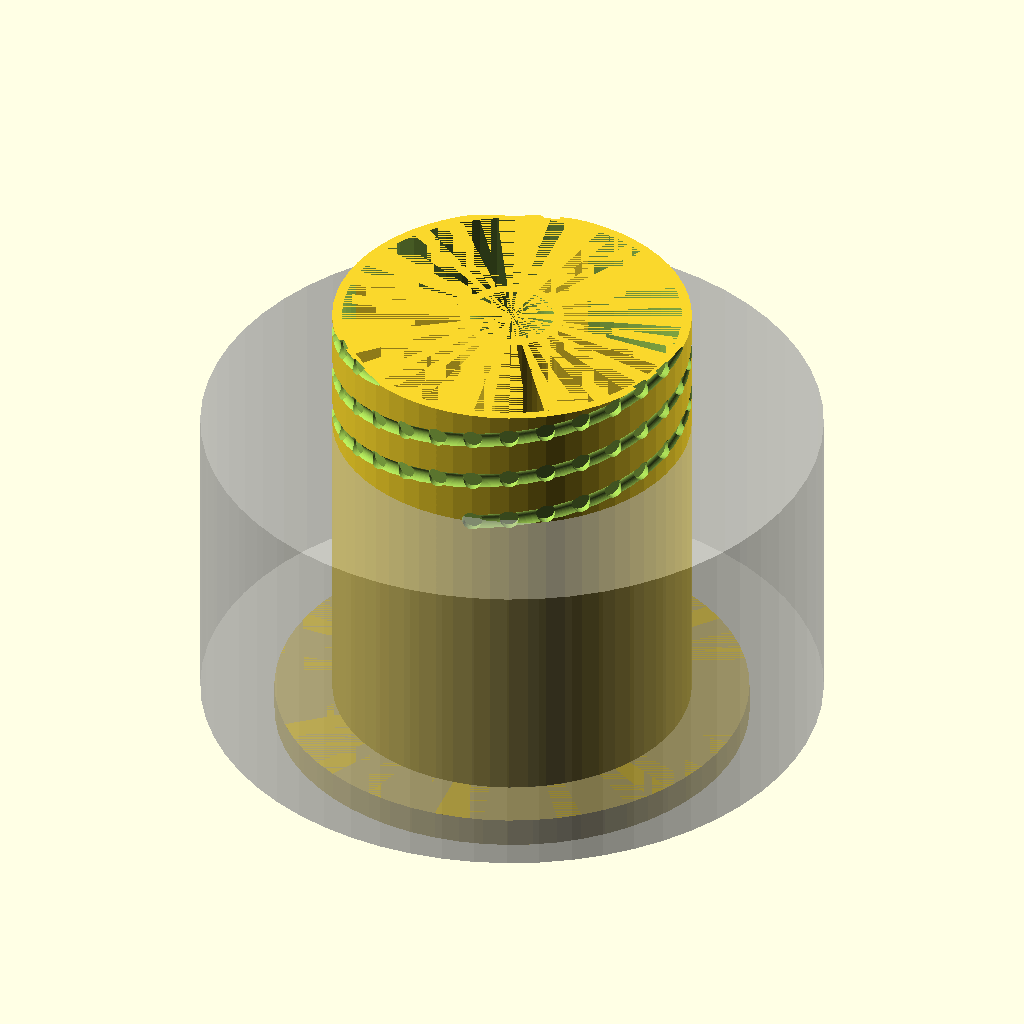
Cell 1: rendered with the file's own defaults.
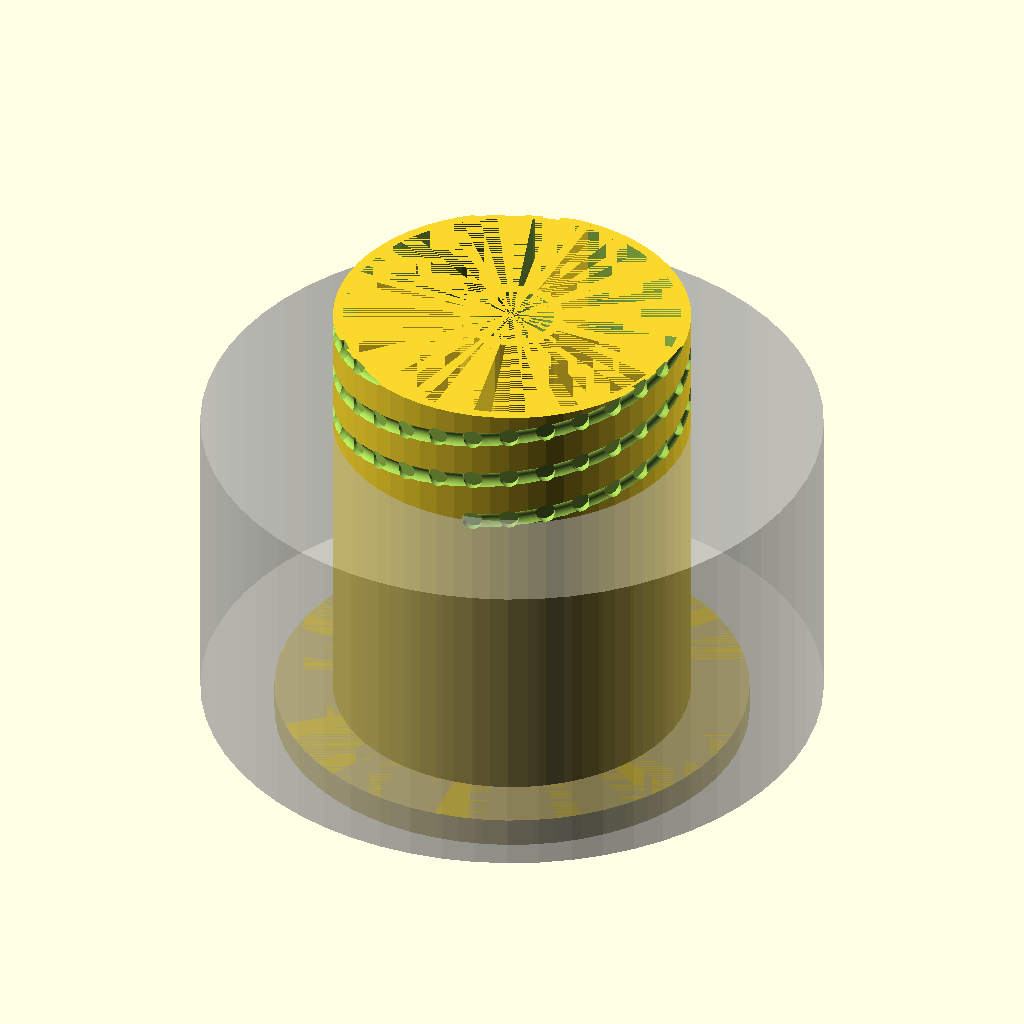
Cell 2: TOLERANCE = 0.6 (everything else at default).
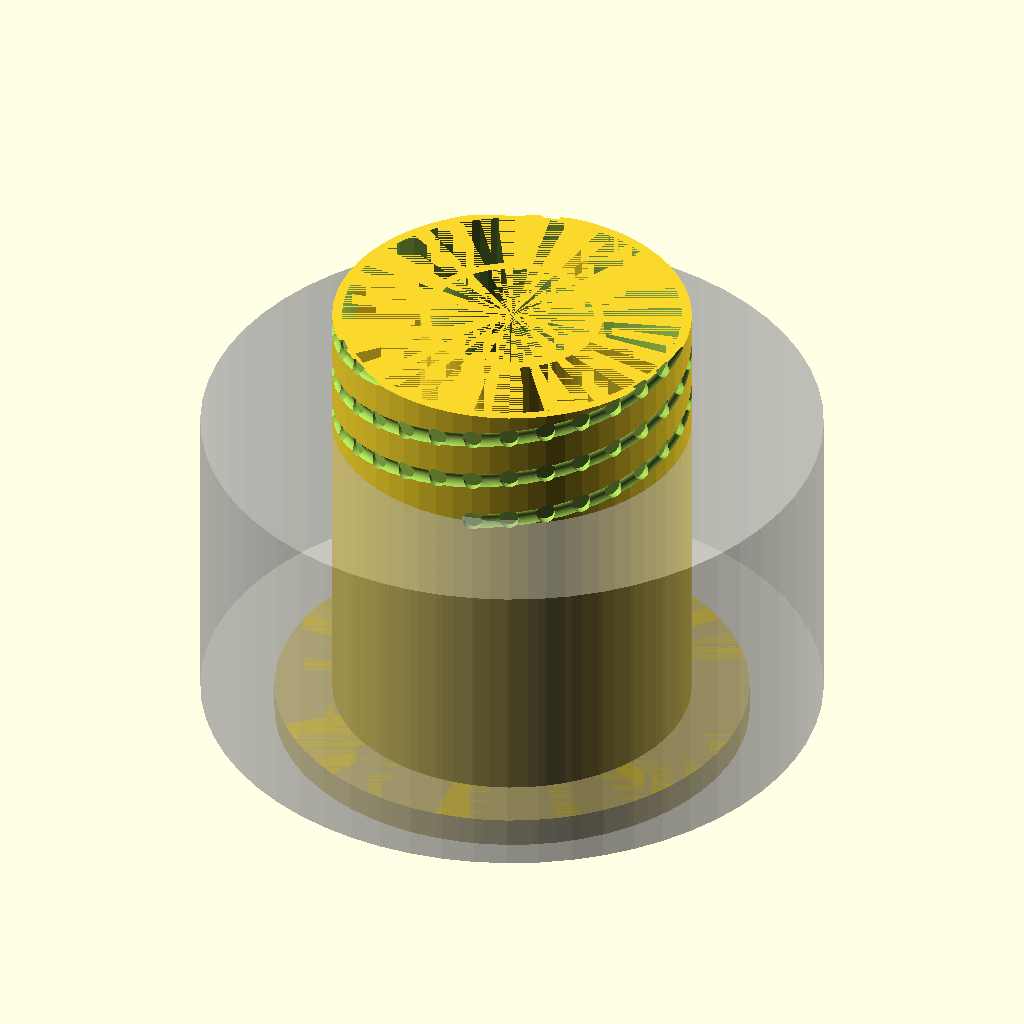
Cell 3 — AXIS_DIAMETER set to 32, the other parameters unchanged.
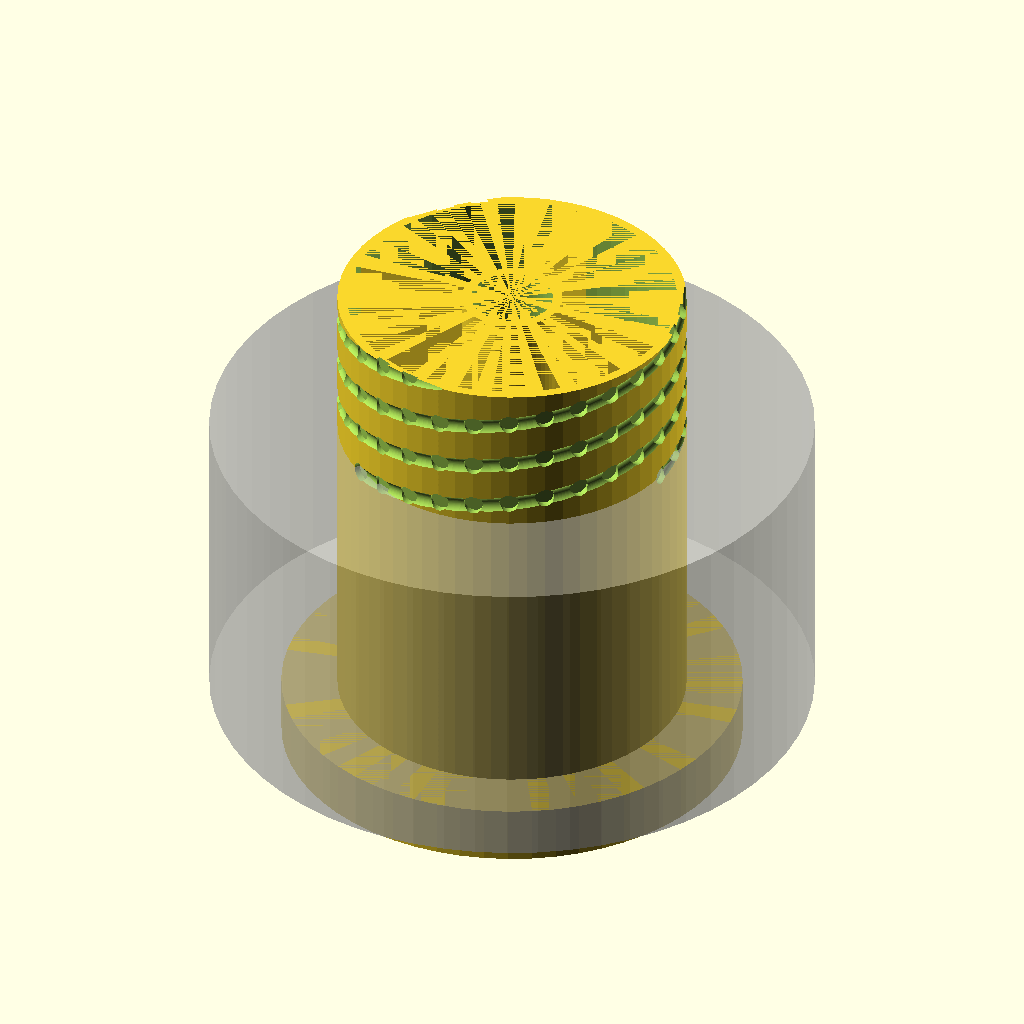
Cell 4: SPOOL_BORDER_THICKNESS = 12 (everything else at default).
The same orthographic view direction (rotation 55°, 0°, 25°; colour scheme Cornfield) for every cell, with the view re-fitted per cell, so scale and position can differ between cells.
The OpenSCAD source (3d-printing/2021-02-13--spool-adaptor-anycubic/spool-adaptor-anycubic.scad):
$fn = 12*5;

ATOM = 0.01;
PLAY = 1;
TOLERANCE = 0.3;
AXIS_DIAMETER = 16;
SPOOL_INNER_DIAMETER = 73-TOLERANCE;
SPOOL_BORDER_DIAMETER = 90+6;
SPOOL_BORDER_THICKNESS = 6;
SPOOL_WIDTH = 65;
SPOOL_WIDTH_EXCESS = 20;

CAP_THICKNESS = 12;
CAP_RELIEF = 3;
LOCK_HEAD_DIAMETER = 4;
WALL = 2;

SPOOL_TOTAL_WIDTH = SPOOL_BORDER_THICKNESS * 2 + SPOOL_WIDTH + SPOOL_WIDTH_EXCESS;
AXIS_HOLE_DIAMETER = AXIS_DIAMETER + PLAY;

module hollowing() {
    difference() {
        cylinder(d=SPOOL_INNER_DIAMETER - WALL*2, h=SPOOL_TOTAL_WIDTH);

        cylinder(d=AXIS_HOLE_DIAMETER + WALL*2, h=SPOOL_TOTAL_WIDTH);
        n = 4;
        for (i=[0:n-1]) {
            rotate([0, 0, 360/n * i])
            translate([-SPOOL_INNER_DIAMETER/2, -WALL/2])
            cube([SPOOL_INNER_DIAMETER, WALL, SPOOL_TOTAL_WIDTH]);
        }
    }
}

module hollowing_locks() {
    step = 1;
    //from = SPOOL_TOTAL_WIDTH/2;
    from = SPOOL_WIDTH + SPOOL_BORDER_THICKNESS;
    for (h=[from: step: SPOOL_TOTAL_WIDTH]) {
        for (i=[0:2]) {
            translate([0, 0, h])
            rotate([90, 0, i*120 + h*12])
            translate([0, 0, SPOOL_INNER_DIAMETER/2-LOCK_HEAD_DIAMETER/3])
            cylinder(d=LOCK_HEAD_DIAMETER, h=WALL);
        }

        for (i=[0:2]) {
            hull() {
                translate([0, 0, h])
                rotate([90, 0, i*120 + h*12])
                translate([0, 0, SPOOL_INNER_DIAMETER/2+LOCK_HEAD_DIAMETER/3])
                sphere(d=LOCK_HEAD_DIAMETER);

                hh = h+1;
                translate([0, 0, hh])
                rotate([90, 0, i*120 + hh*12])
                translate([0, 0, SPOOL_INNER_DIAMETER/2+LOCK_HEAD_DIAMETER/3])
                sphere(d=LOCK_HEAD_DIAMETER);
            }
        }

    }
}

module holder() {
    difference() {
        union() {
            cylinder(d=SPOOL_BORDER_DIAMETER, h=SPOOL_BORDER_THICKNESS);
            cylinder(d=SPOOL_INNER_DIAMETER, h=SPOOL_TOTAL_WIDTH);
        }

        union() {
            cylinder(d=AXIS_HOLE_DIAMETER, h=SPOOL_TOTAL_WIDTH);
            hollowing();
            hollowing_locks();
        }
    }
}

module cap() {
    th = SPOOL_BORDER_DIAMETER - (SPOOL_INNER_DIAMETER+TOLERANCE);

    k = 3;
    // outer ring
    difference() {
        cylinder(d=SPOOL_BORDER_DIAMETER+CAP_RELIEF, h=CAP_THICKNESS);    
        cylinder(d=SPOOL_INNER_DIAMETER+th/2, h=CAP_THICKNESS);
        for (i=[0:12:360]) {
            rotate([0, 0, i])
            translate([SPOOL_BORDER_DIAMETER/2 + CAP_RELIEF/k, 0, 0])
            scale([1/k, 1, 1])
            cylinder(d=CAP_RELIEF*k, h=CAP_THICKNESS);
        }
    }

    // fill rings gap
    for (i=[0:2])
        for (j=[20:5:60])
            rotate([0, 0, 120*i + j ])
            translate([SPOOL_INNER_DIAMETER/2 + TOLERANCE, -CAP_THICKNESS/2, 0])
            cube([th/3, CAP_THICKNESS, CAP_THICKNESS]);

    //  inner ring
    difference() {
        cylinder(d=SPOOL_BORDER_DIAMETER-th/2-LOCK_HEAD_DIAMETER, h=CAP_THICKNESS);    
        cylinder(d=SPOOL_INNER_DIAMETER+TOLERANCE, h=CAP_THICKNESS);
        
        // radial cuts
        for (i=[0:2])
            rotate([0, 0, 120*i + 8])
            translate([0, -.5, 0])
            cube([SPOOL_INNER_DIAMETER, 1, CAP_THICKNESS]);
    }

    // locking balls
    for (i=[0:2]) {
        rotate([0, 0, 120*i])
        translate([SPOOL_INNER_DIAMETER/2, 0, CAP_THICKNESS/2])
        sphere(d=LOCK_HEAD_DIAMETER);
    }

}

//translate([-SPOOL_BORDER_DIAMETER, SPOOL_BORDER_DIAMETER, 0]) 
holder();

//cap();

%translate([0, 0, SPOOL_BORDER_THICKNESS])
cylinder(d=SPOOL_BORDER_DIAMETER+30, h=SPOOL_WIDTH);
Parameter table extracted from the source (name, type, default, range or options):
ATOM: number, default 0.01
PLAY: number, default 1
TOLERANCE: number, default 0.3
AXIS_DIAMETER: number, default 16
SPOOL_BORDER_THICKNESS: number, default 6
SPOOL_WIDTH: number, default 65
SPOOL_WIDTH_EXCESS: number, default 20
CAP_THICKNESS: number, default 12
CAP_RELIEF: number, default 3
LOCK_HEAD_DIAMETER: number, default 4
WALL: number, default 2
